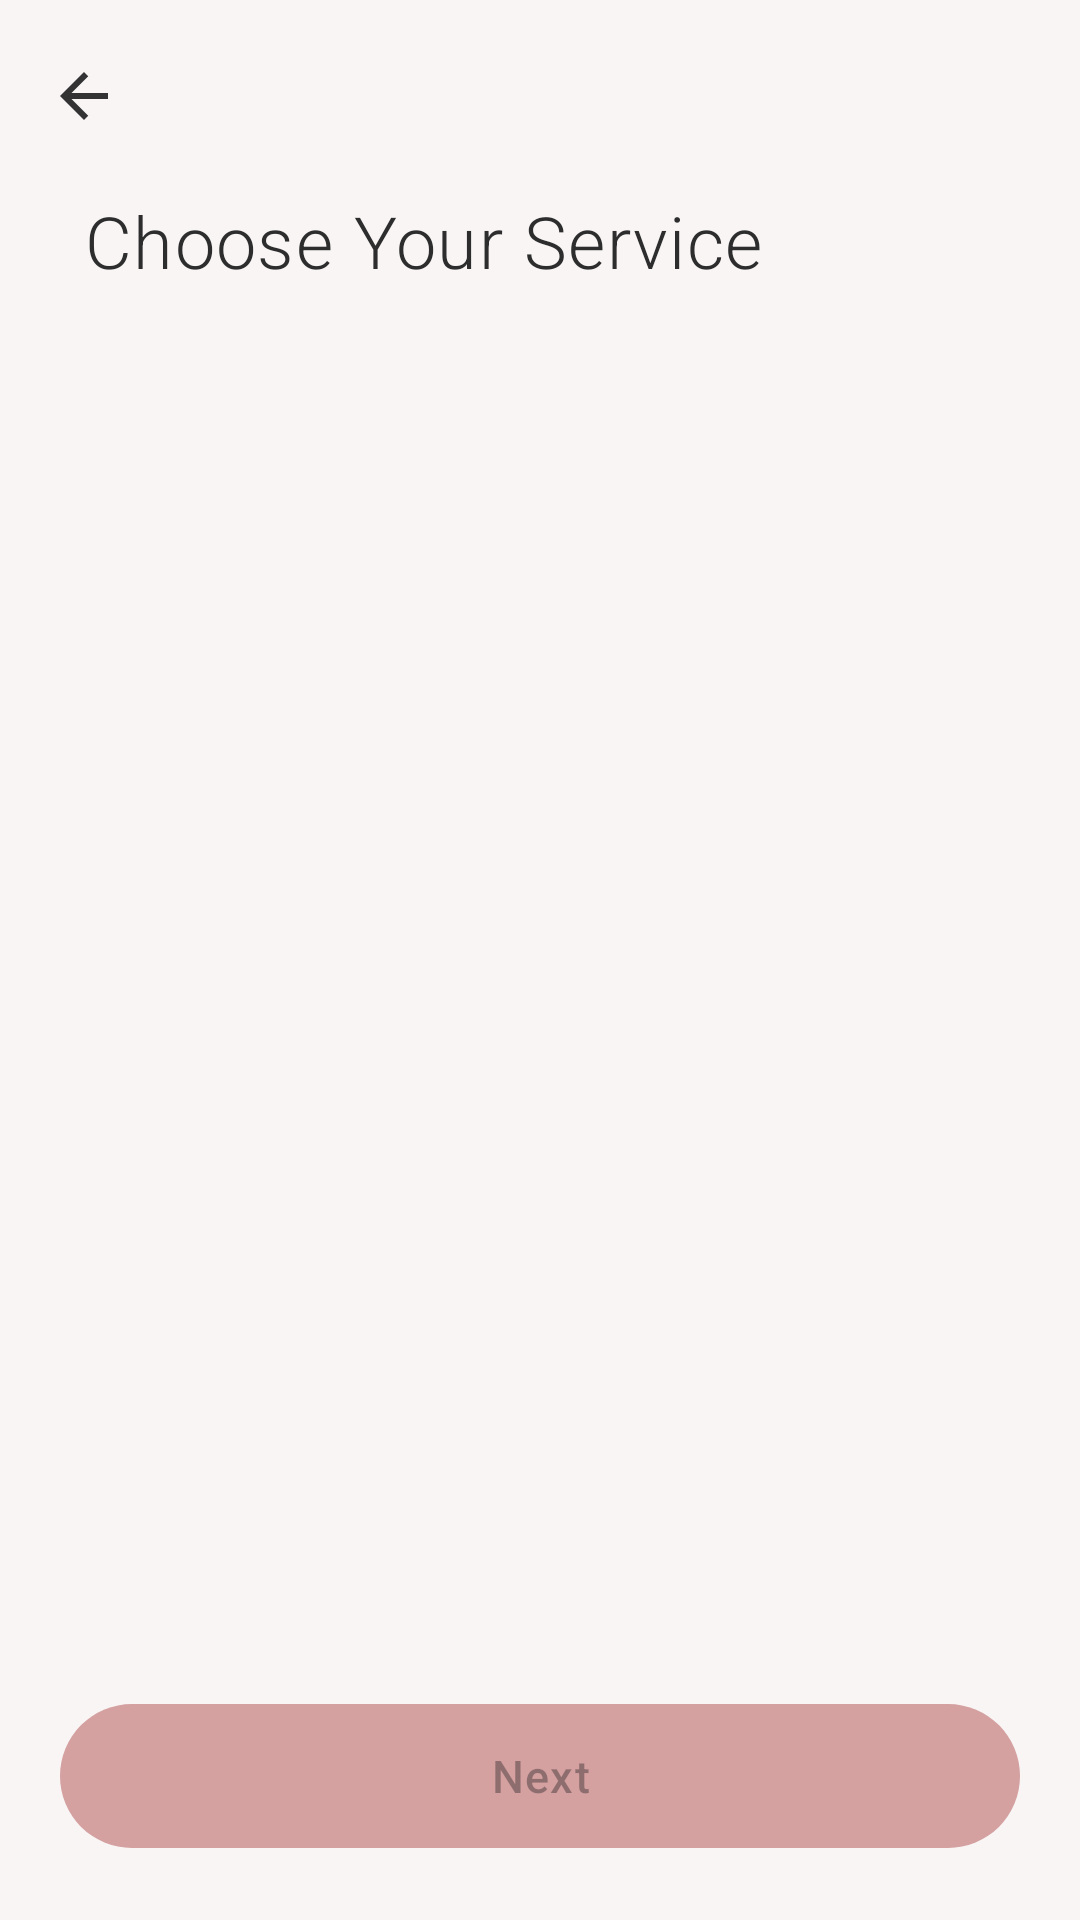

Here is an Android app screen rendered from its layout file. Give the layout XML and the strings, colors and styles it references.
<!-- AndroidManifest.xml: application theme Theme.BeautyBooking -->
<!-- res/layout/activity_service_selection.xml -->
<?xml version="1.0" encoding="utf-8"?>
<LinearLayout xmlns:android="http://schemas.android.com/apk/res/android"
    xmlns:app="http://schemas.android.com/apk/res-auto"
    android:layout_width="match_parent" android:layout_height="match_parent"
    android:orientation="vertical" android:background="@color/background_primary">
    <com.google.android.material.appbar.MaterialToolbar android:id="@+id/toolbar"
        android:layout_width="match_parent" android:layout_height="?attr/actionBarSize"
        app:navigationIcon="@drawable/ic_arrow_back" />
    <TextView android:layout_width="match_parent" android:layout_height="wrap_content"
        android:text="@string/select_service" android:textSize="24sp"
        android:textColor="@color/text_primary" android:fontFamily="sans-serif-light"
        android:letterSpacing="0.02"
        android:paddingHorizontal="28dp" android:paddingBottom="16dp" />
    <androidx.recyclerview.widget.RecyclerView android:id="@+id/rvServices"
        android:layout_width="match_parent" android:layout_height="0dp" android:layout_weight="1"
        android:paddingHorizontal="20dp" android:clipToPadding="false" />
    <FrameLayout android:layout_width="match_parent" android:layout_height="wrap_content" android:padding="20dp">
        <com.google.android.material.button.MaterialButton android:id="@+id/btnNext"
            style="@style/PrimaryButton" android:layout_width="match_parent" android:layout_height="56dp"
            android:text="@string/btn_next" android:enabled="false" />
    </FrameLayout>
</LinearLayout>
<!-- resources referenced by this layout -->
<resources>
  <color name="background_primary">#FFF9F5F5</color>
  <color name="text_primary">#FF2D2D2D</color>
  <!-- drawable ic_arrow_back (drawable) -->
  <?xml version="1.0" encoding="utf-8"?>
  <vector xmlns:android="http://schemas.android.com/apk/res/android" android:width="24dp" android:height="24dp" android:viewportWidth="24" android:viewportHeight="24"><path android:fillColor="#FF333333" android:pathData="M20,11H7.83l5.59,-5.59L12,4l-8,8 8,8 1.41,-1.41L7.83,13H20v-2z" /></vector>
  <string name="btn_next">Next</string>
  <string name="select_service">Choose Your Service</string>
  <style name="PrimaryButton" parent="Widget.Material3.Button">
          <item name="backgroundTint">@color/dusty_rose</item>
          <item name="cornerRadius">28dp</item>
          <item name="android:textAllCaps">false</item>
          <item name="android:textSize">15sp</item>
          <item name="android:fontFamily">sans-serif-medium</item>
          <item name="android:letterSpacing">0.03</item>
          <item name="elevation">0dp</item>
      </style>
  <style name="Theme.BeautyBooking" parent="Theme.Material3.Light.NoActionBar">
          <item name="colorPrimary">@color/dusty_rose</item>
          <item name="colorPrimaryDark">@color/dusty_rose_dark</item>
          <item name="colorAccent">@color/dusty_rose</item>
          <item name="android:statusBarColor">@color/background_primary</item>
          <item name="android:windowLightStatusBar">true</item>
          <item name="android:windowBackground">@color/background_primary</item>
          <item name="android:fontFamily">sans-serif</item>
      </style>
  <color name="dusty_rose">#FFD4A0A0</color>
  <color name="dusty_rose_dark">#FF9B6B6B</color>
</resources>
